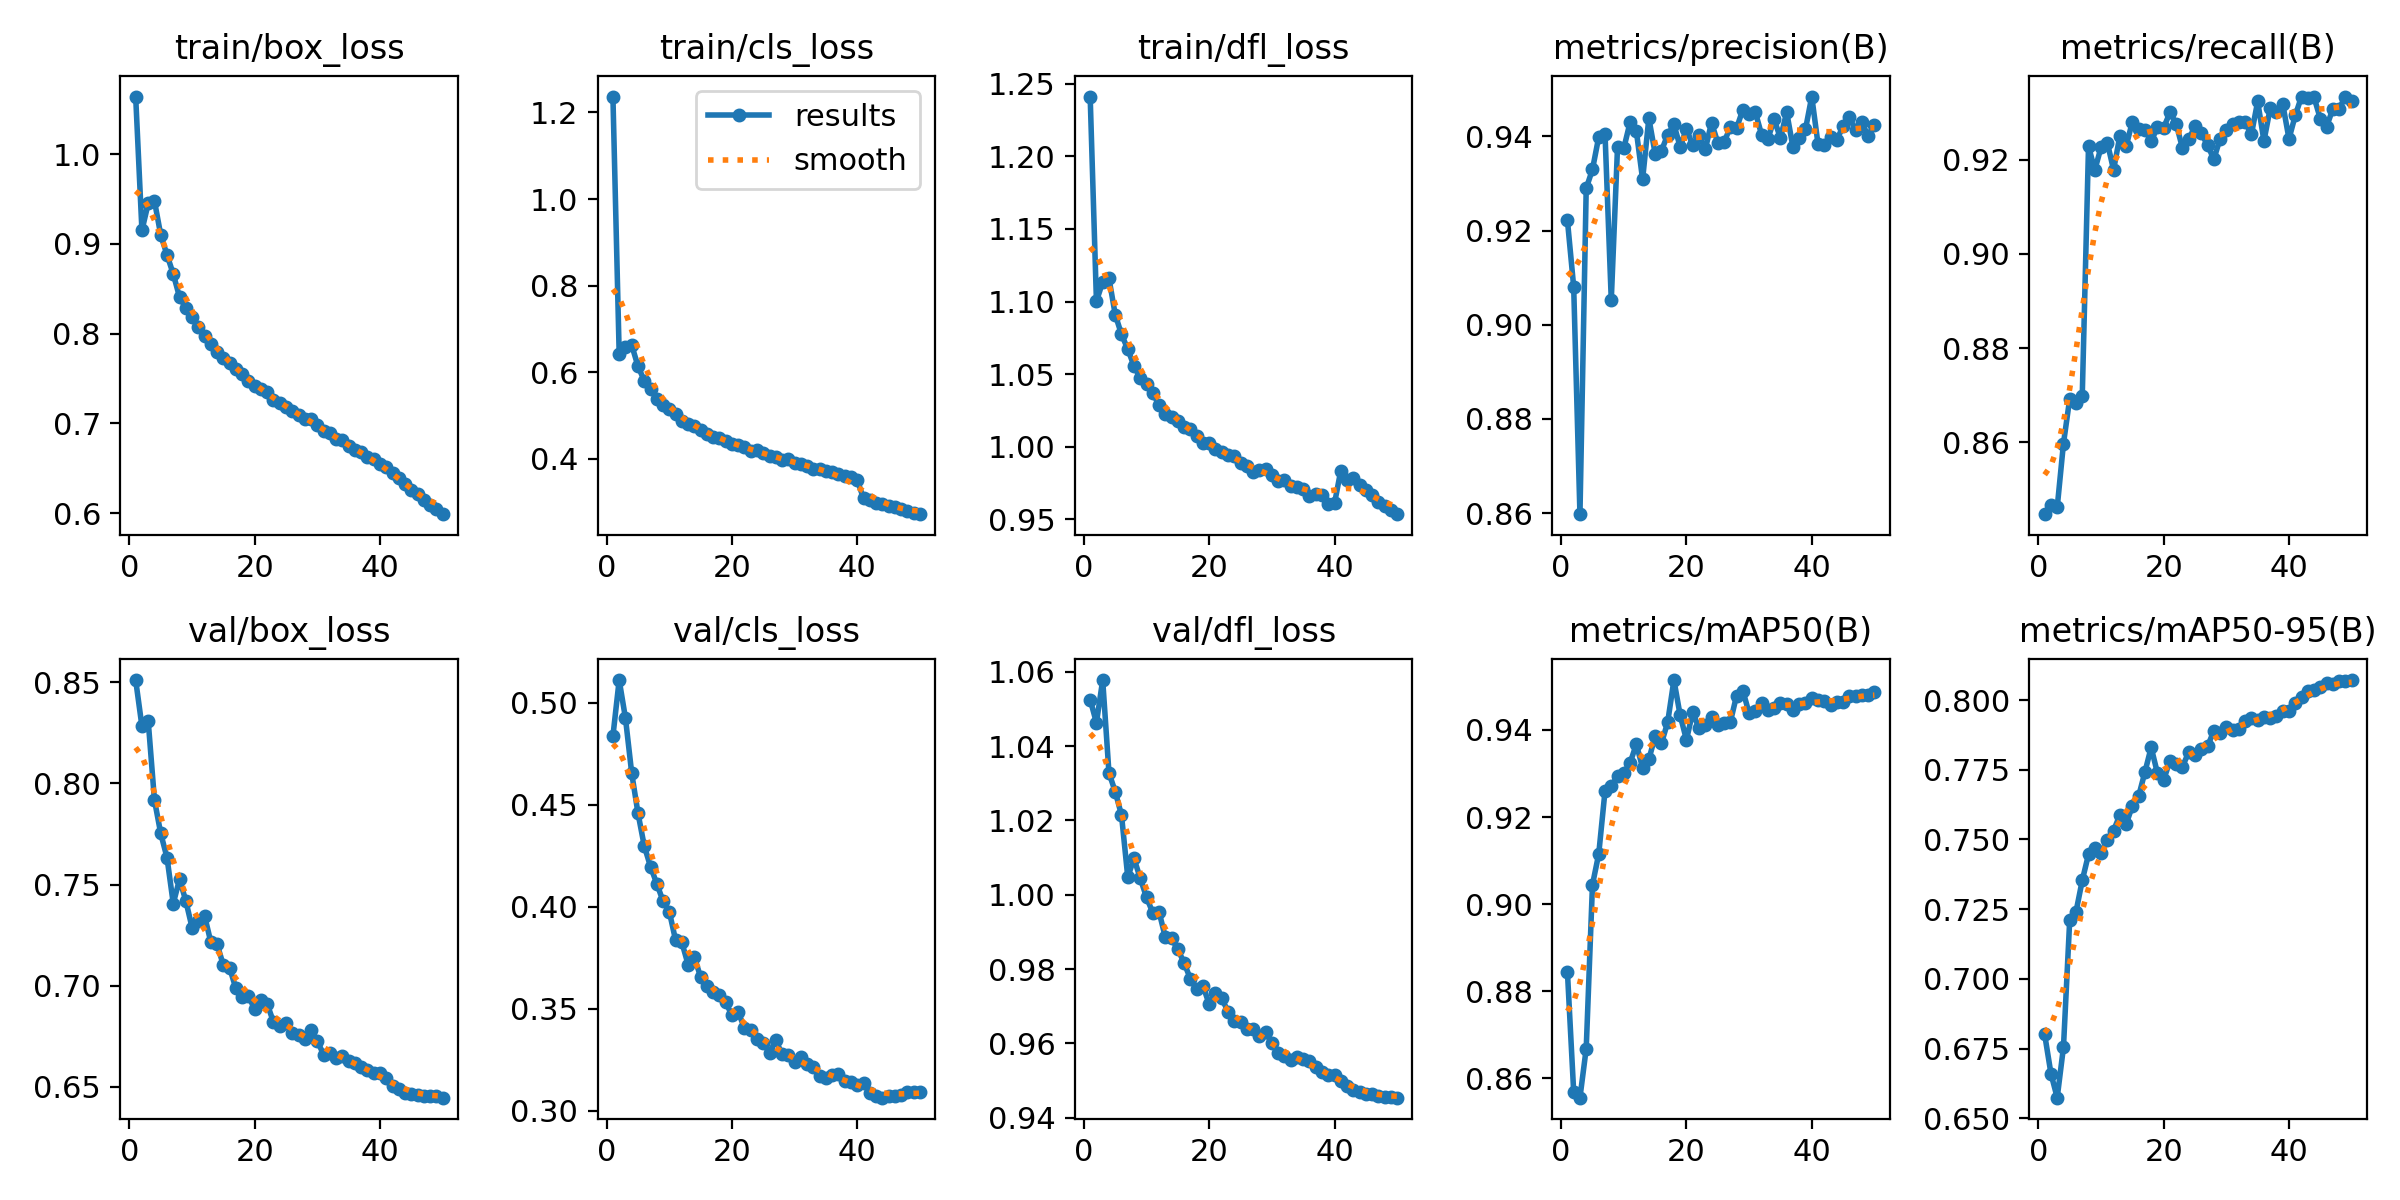

Data behind this chart, as committed beside it:
epoch, time, train/box_loss, train/cls_loss, train/dfl_loss, metrics/precision(B), metrics/recall(B), metrics/mAP50(B), metrics/mAP50-95(B), val/box_loss, val/cls_loss, val/dfl_loss, lr/pg0, lr/pg1, lr/pg2
1, 1565, 1.064, 1.237, 1.241, 0.9222, 0.8448, 0.8844, 0.6801, 0.8511, 0.4836, 1.053, 0.00333, 0.00333, 0.00333
2, 5731, 0.9151, 0.6424, 1.1, 0.9081, 0.8467, 0.8569, 0.666, 0.8283, 0.5111, 1.046, 0.006531, 0.006531, 0.006531
3, 9065, 0.9452, 0.6574, 1.113, 0.8598, 0.8462, 0.8555, 0.6574, 0.8309, 0.4924, 1.058, 0.009601, 0.009601, 0.009601
4, 14916, 0.9479, 0.6625, 1.116, 0.929, 0.8597, 0.8668, 0.6755, 0.7918, 0.4654, 1.033, 0.009406, 0.009406, 0.009406
5, 19266, 0.91, 0.6139, 1.091, 0.933, 0.8693, 0.9045, 0.7212, 0.7753, 0.4458, 1.028, 0.009208, 0.009208, 0.009208
6, 23974, 0.8878, 0.5805, 1.077, 0.9399, 0.8683, 0.9115, 0.724, 0.7633, 0.4297, 1.021, 0.00901, 0.00901, 0.00901
7, 27310, 0.8665, 0.5618, 1.067, 0.9406, 0.8699, 0.926, 0.7353, 0.7406, 0.4196, 1.005, 0.008812, 0.008812, 0.008812
8, 30592, 0.8408, 0.5382, 1.056, 0.9052, 0.9229, 0.9271, 0.7447, 0.7527, 0.4112, 1.01, 0.008614, 0.008614, 0.008614
9, 34574, 0.8287, 0.5246, 1.047, 0.9378, 0.9178, 0.9294, 0.747, 0.742, 0.4027, 1.004, 0.008416, 0.008416, 0.008416
10, 38564, 0.819, 0.514, 1.043, 0.9375, 0.9227, 0.9301, 0.745, 0.7288, 0.3976, 0.9993, 0.008218, 0.008218, 0.008218
11, 42131, 0.8077, 0.5035, 1.037, 0.943, 0.9236, 0.9324, 0.7499, 0.7321, 0.3835, 0.9951, 0.00802, 0.00802, 0.00802
12, 45396, 0.7968, 0.4883, 1.029, 0.9412, 0.9179, 0.9367, 0.7532, 0.7345, 0.3825, 0.9954, 0.007822, 0.007822, 0.007822
13, 51387, 0.7881, 0.4802, 1.023, 0.9309, 0.925, 0.9313, 0.7588, 0.7215, 0.3715, 0.9885, 0.007624, 0.007624, 0.007624
14, 53494, 0.7797, 0.475, 1.02, 0.9439, 0.9228, 0.9332, 0.7555, 0.7205, 0.3752, 0.9883, 0.007426, 0.007426, 0.007426
15, 57694, 0.7732, 0.4676, 1.018, 0.9364, 0.9281, 0.9385, 0.762, 0.71, 0.3654, 0.9853, 0.007228, 0.007228, 0.007228
16, 60865, 0.7676, 0.4579, 1.014, 0.9369, 0.9266, 0.9369, 0.7655, 0.7088, 0.3612, 0.9817, 0.00703, 0.00703, 0.00703
17, 65296, 0.7606, 0.4509, 1.012, 0.9403, 0.9264, 0.9417, 0.7741, 0.6986, 0.3579, 0.9774, 0.006832, 0.006832, 0.006832
18, 67656, 0.7545, 0.4471, 1.007, 0.9425, 0.9239, 0.9515, 0.783, 0.6942, 0.3569, 0.9745, 0.006634, 0.006634, 0.006634
19, 70503, 0.7473, 0.4406, 1.002, 0.9378, 0.9269, 0.9433, 0.7738, 0.6948, 0.3531, 0.9755, 0.006436, 0.006436, 0.006436
20, 74466, 0.7413, 0.4341, 1.003, 0.9417, 0.9268, 0.9377, 0.7713, 0.6884, 0.3467, 0.9705, 0.006238, 0.006238, 0.006238
21, 79118, 0.7386, 0.4312, 0.9984, 0.9381, 0.9301, 0.9441, 0.7783, 0.6929, 0.3483, 0.9736, 0.00604, 0.00604, 0.00604
22, 82694, 0.7349, 0.4279, 0.9966, 0.9403, 0.9276, 0.9404, 0.777, 0.6909, 0.3404, 0.9722, 0.005842, 0.005842, 0.005842
23, 84712, 0.7257, 0.419, 0.9946, 0.9372, 0.9224, 0.9413, 0.7761, 0.682, 0.3396, 0.9686, 0.005644, 0.005644, 0.005644
24, 88073, 0.7228, 0.4193, 0.9934, 0.9429, 0.9243, 0.9429, 0.7814, 0.6799, 0.3349, 0.9661, 0.005446, 0.005446, 0.005446
25, 92351, 0.7177, 0.4123, 0.9887, 0.9387, 0.9272, 0.9412, 0.7802, 0.6815, 0.3331, 0.9656, 0.005248, 0.005248, 0.005248
26, 98507, 0.7141, 0.4061, 0.9869, 0.9387, 0.9256, 0.9416, 0.7825, 0.6766, 0.3284, 0.9639, 0.00505, 0.00505, 0.00505
27, 103397, 0.709, 0.4036, 0.9829, 0.942, 0.9231, 0.9418, 0.7833, 0.6754, 0.3345, 0.9638, 0.004852, 0.004852, 0.004852
28, 106546, 0.705, 0.3968, 0.9837, 0.9417, 0.9201, 0.9479, 0.789, 0.6737, 0.3277, 0.9619, 0.004654, 0.004654, 0.004654
29, 110650, 0.705, 0.3996, 0.9849, 0.9457, 0.9245, 0.949, 0.7883, 0.6779, 0.3273, 0.9629, 0.004456, 0.004456, 0.004456
30, 112187, 0.6981, 0.3912, 0.9802, 0.9447, 0.9264, 0.9438, 0.7902, 0.6725, 0.3237, 0.9601, 0.004258, 0.004258, 0.004258
31, 114634, 0.6915, 0.3883, 0.976, 0.9451, 0.9275, 0.9443, 0.7891, 0.666, 0.3262, 0.9574, 0.00406, 0.00406, 0.00406
32, 117439, 0.6893, 0.3842, 0.9773, 0.9404, 0.928, 0.9462, 0.7897, 0.6668, 0.3226, 0.9567, 0.003862, 0.003862, 0.003862
33, 121197, 0.6822, 0.3776, 0.9729, 0.9395, 0.928, 0.9445, 0.7926, 0.6643, 0.3214, 0.9555, 0.003664, 0.003664, 0.003664
34, 124187, 0.6815, 0.3761, 0.9721, 0.9436, 0.9254, 0.945, 0.7934, 0.6654, 0.317, 0.9564, 0.003466, 0.003466, 0.003466
35, 126989, 0.675, 0.3727, 0.9709, 0.9397, 0.9324, 0.9463, 0.7929, 0.6629, 0.3159, 0.9557, 0.003268, 0.003268, 0.003268
36, 129558, 0.6706, 0.3694, 0.9661, 0.9451, 0.924, 0.9459, 0.7937, 0.662, 0.3172, 0.9553, 0.00307, 0.00307, 0.00307
37, 134217, 0.6684, 0.3656, 0.9674, 0.9377, 0.931, 0.9447, 0.7935, 0.6599, 0.318, 0.9536, 0.002872, 0.002872, 0.002872
38, 136652, 0.6626, 0.3614, 0.9667, 0.9397, 0.9302, 0.946, 0.7942, 0.6583, 0.3143, 0.9524, 0.002674, 0.002674, 0.002674
39, 139899, 0.6601, 0.3569, 0.9608, 0.9415, 0.9319, 0.9462, 0.7962, 0.657, 0.3138, 0.9516, 0.002476, 0.002476, 0.002476
40, 143088, 0.6544, 0.3511, 0.9609, 0.9485, 0.9244, 0.9473, 0.796, 0.6568, 0.3126, 0.9516, 0.002278, 0.002278, 0.002278
41, 147069, 0.6518, 0.3086, 0.9835, 0.9384, 0.9294, 0.9468, 0.7989, 0.6545, 0.3135, 0.9498, 0.00208, 0.00208, 0.00208
42, 151956, 0.645, 0.3047, 0.9772, 0.9381, 0.9334, 0.9465, 0.801, 0.6503, 0.3085, 0.9486, 0.001882, 0.001882, 0.001882
43, 154281, 0.639, 0.2989, 0.9786, 0.9399, 0.9331, 0.9457, 0.8034, 0.6488, 0.307, 0.9474, 0.001684, 0.001684, 0.001684
44, 158487, 0.6325, 0.2948, 0.9735, 0.9393, 0.9333, 0.9465, 0.8036, 0.6472, 0.3063, 0.9469, 0.001486, 0.001486, 0.001486
45, 162270, 0.6255, 0.2909, 0.9699, 0.9422, 0.9287, 0.9464, 0.8046, 0.6463, 0.3072, 0.9464, 0.001288, 0.001288, 0.001288
46, 165884, 0.6217, 0.2884, 0.9664, 0.944, 0.927, 0.9477, 0.8061, 0.6459, 0.3073, 0.9463, 0.00109, 0.00109, 0.00109
47, 167917, 0.614, 0.2836, 0.9621, 0.9414, 0.9308, 0.9477, 0.8056, 0.6455, 0.3076, 0.9457, 0.000892, 0.000892, 0.000892
48, 170527, 0.609, 0.2798, 0.9592, 0.943, 0.9309, 0.9479, 0.8067, 0.6453, 0.3089, 0.9456, 0.000694, 0.000694, 0.000694
49, 175466, 0.6044, 0.2751, 0.9563, 0.9401, 0.9334, 0.9481, 0.8068, 0.6454, 0.309, 0.9457, 0.000496, 0.000496, 0.000496
50, 178127, 0.5987, 0.2722, 0.9535, 0.9425, 0.9325, 0.9488, 0.8072, 0.6446, 0.3092, 0.9454, 0.000298, 0.000298, 0.000298
